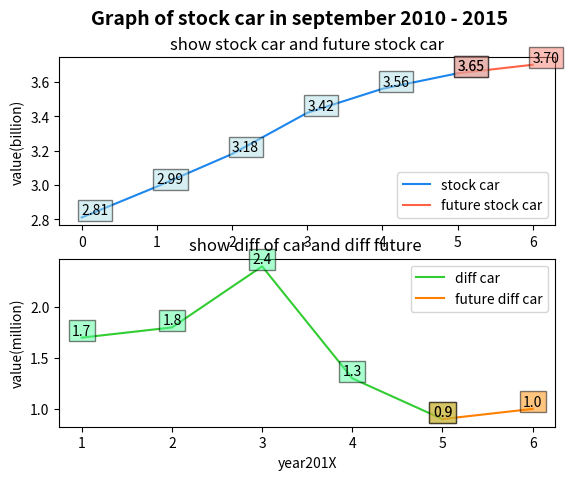

The script that saved this image:
import numpy as np
import matplotlib.pyplot as plt

fig = plt.figure()
ax1 = fig.add_subplot(211)

fig.suptitle('Graph of stock car in september 2010 - 2015', fontsize=14, fontweight='bold')
ax1.set_title('show stock car and future stock car')

ax1.set_ylabel('value(billion)')

x = [0,1,2,3,4,5]
y = [2.81,2.99,3.18,3.42,3.56,3.65]
ax1.plot(x,y,c='#1C86EE',label='stock car')
for x,y in zip(x,y):
    plt.text(x, y, '%.2f' % y, ha='left', va= 'bottom',\
    bbox={'facecolor':'#B0E0E6', 'alpha':0.5, 'pad':2.5})
    
w = [5,6]
z = [3.65,3.7]
ax1.plot(w,z,c='#FF6347',label='future stock car')
for x,y in zip(w,z):
    plt.text(x, y, '%.2f' % y, ha='left', va= 'bottom',\
    bbox={'facecolor':'#FA8072', 'alpha':0.5, 'pad':2.5})
leg = ax1.legend(loc='lower right')


ax2 = fig.add_subplot(212)

ax2.set_title('show diff of car and diff future ')
ax2.set_xlabel('year201X')
ax2.set_ylabel('value(million)')
a = [1,2,3,4,5]
b = [1.7,1.8,2.4,1.3,0.9]
ax2.plot(a,b,c='#32CD32',label='diff car')
for x,y in zip(a,b):
    plt.text(x, y, '%.1f' % y, ha='center', va= 'bottom',\
    bbox={'facecolor':'#54FF9F', 'alpha':0.5, 'pad':2.5})

g = [5,6]
h = [0.9,1]
ax2.plot(g,h,c='#FF7F00',label='future diff car')
for x,y in zip(g,h):
    plt.text(x, y, '%.1f' % y, ha='center', va= 'bottom',\
    bbox={'facecolor':'#FF8C00', 'alpha':0.5, 'pad':2.5})
leg = ax2.legend(loc='upper right')
plt.show()
# [redacted]
print("wtf")
